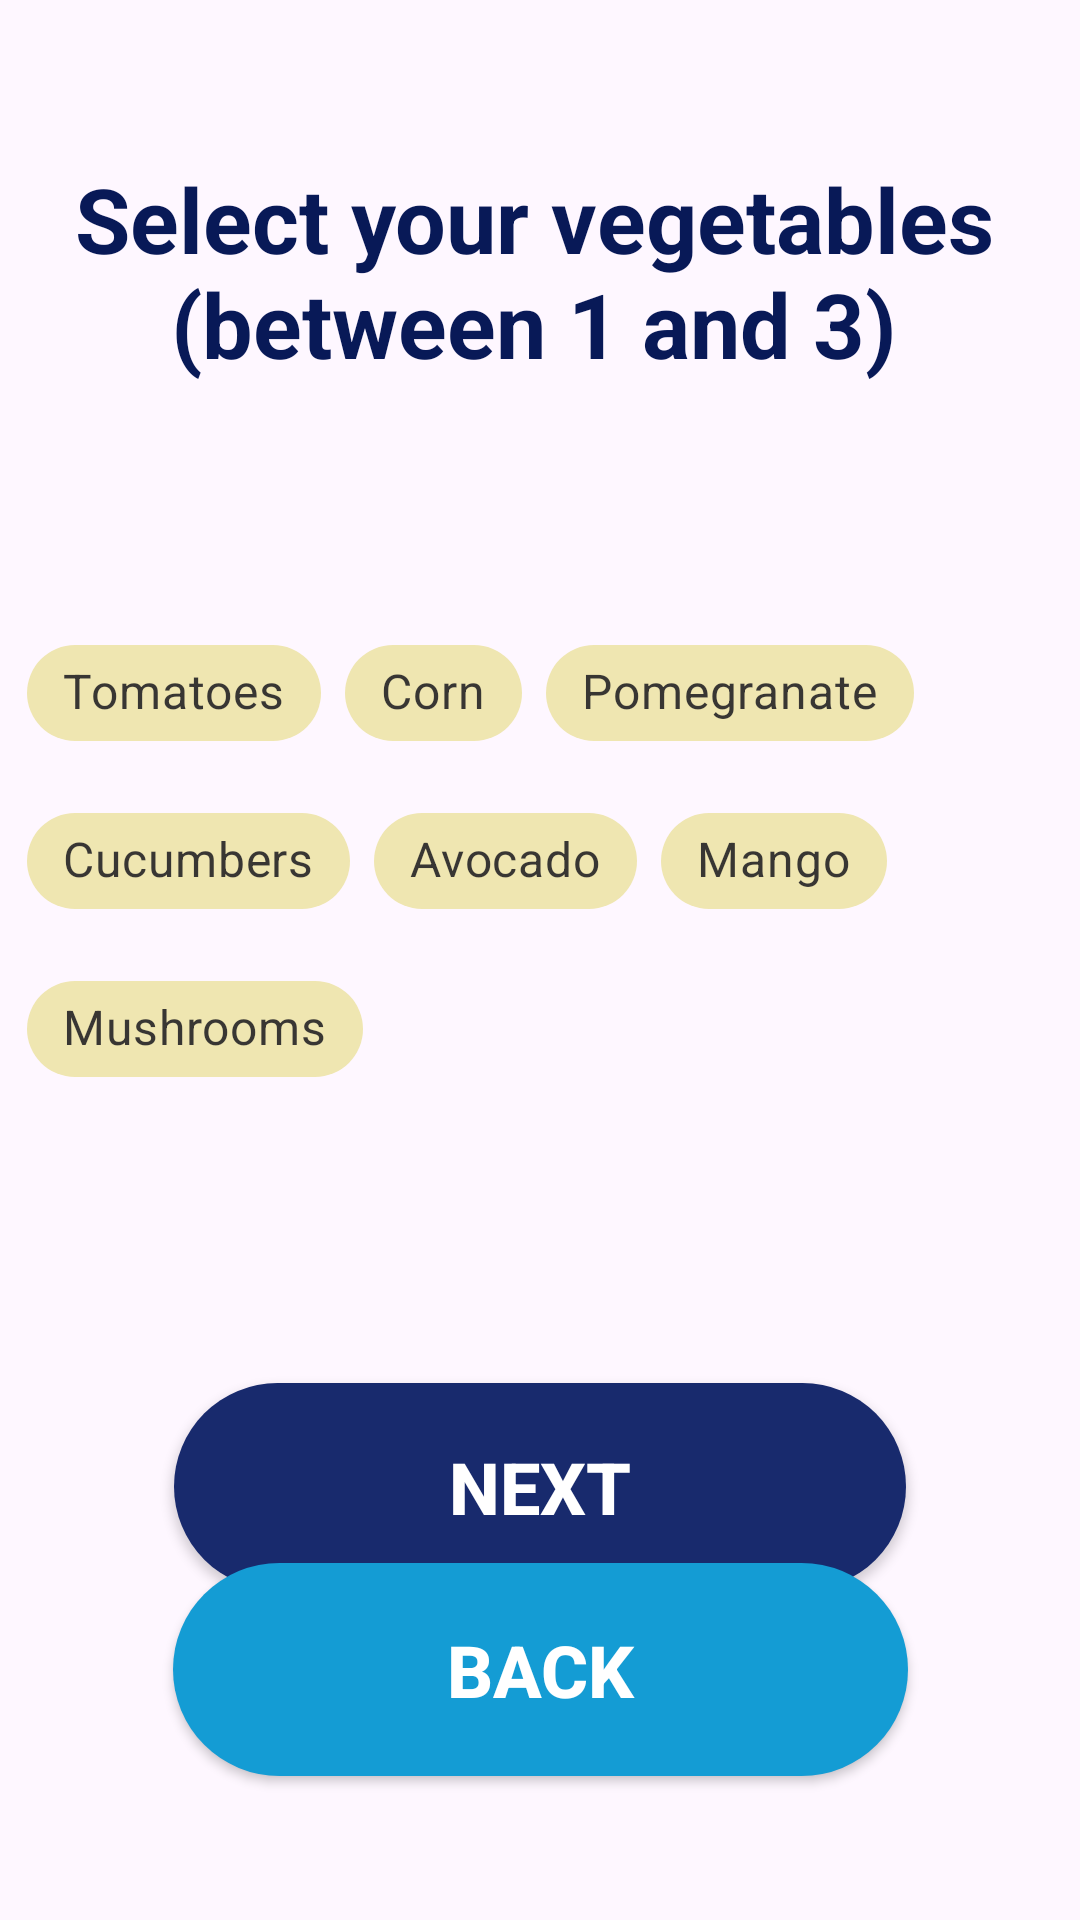

Layout XML and referenced resources for this Android screen:
<!-- AndroidManifest.xml: application theme Theme.ProjetAndroid_Recettes -->
<!-- res/layout/activity_plats_froids_legumes.xml -->
<androidx.constraintlayout.widget.ConstraintLayout
    xmlns:android="http://schemas.android.com/apk/res/android"
    xmlns:app="http://schemas.android.com/apk/res-auto"
    xmlns:tools="http://schemas.android.com/tools"
    android:layout_width="match_parent"
    android:layout_height="match_parent"
    tools:context=".PlatsFroidsLegumes">

    <TextView
        android:id="@+id/textView"
        android:layout_width="332dp"
        android:layout_height="93dp"
        android:layout_marginTop="44dp"
        android:text="@string/select_vegetables"
        android:textColor="@color/bg_txtTitle"
        android:textSize="30sp"
        android:textStyle="bold"
        android:gravity="center"
        app:layout_constraintEnd_toEndOf="parent"
        app:layout_constraintHorizontal_bias="0.426"
        app:layout_constraintStart_toStartOf="parent"
        app:layout_constraintTop_toTopOf="parent" />

    
    <com.google.android.material.chip.ChipGroup
        android:id="@+id/chipGroupVegetables"
        android:layout_width="342dp"
        android:layout_height="228dp"
        android:layout_marginTop="70dp"
        app:layout_constraintEnd_toEndOf="parent"
        app:layout_constraintStart_toStartOf="parent"
        app:layout_constraintTop_toBottomOf="@+id/textView">
        
        <com.google.android.material.chip.Chip
            android:id="@+id/tomatoes"
            style="@style/Widget.MaterialComponents.Chip.Choice"
            android:layout_width="wrap_content"
            android:layout_height="wrap_content"
            android:text="@string/tomatoes"
            android:textSize="16sp"
            android:typeface="normal"
            app:chipBackgroundColor="@color/bg_color" />

        
        <com.google.android.material.chip.Chip
            android:id="@+id/corn"
            style="@style/Widget.MaterialComponents.Chip.Choice"
            android:layout_width="wrap_content"
            android:layout_height="wrap_content"
            android:layout_marginTop="8dp"
            android:text="@string/corn"
            android:textSize="16sp"
            android:typeface="normal"
            app:chipBackgroundColor="@color/bg_color" />

        
        <com.google.android.material.chip.Chip
            android:id="@+id/pomegranate"
            style="@style/Widget.MaterialComponents.Chip.Choice"
            android:layout_width="wrap_content"
            android:layout_height="wrap_content"
            android:layout_marginTop="8dp"
            android:text="@string/pomegranate"
            android:textSize="16sp"
            android:typeface="normal"
            app:chipBackgroundColor="@color/bg_color" />

        
        <com.google.android.material.chip.Chip
            android:id="@+id/cucumbers"
            style="@style/Widget.MaterialComponents.Chip.Choice"
            android:layout_width="wrap_content"
            android:layout_height="wrap_content"
            android:layout_marginTop="8dp"
            android:text="@string/cucumbers"
            android:textSize="16sp"
            android:typeface="normal"
            app:chipBackgroundColor="@color/bg_color" />

        
        <com.google.android.material.chip.Chip
            android:id="@+id/avocado"
            style="@style/Widget.MaterialComponents.Chip.Choice"
            android:layout_width="wrap_content"
            android:layout_height="wrap_content"
            android:layout_marginTop="8dp"
            android:text="@string/avocado"
            android:textSize="16sp"
            android:typeface="normal"
            app:chipBackgroundColor="@color/bg_color" />

        
        <com.google.android.material.chip.Chip
            android:id="@+id/mango"
            style="@style/Widget.MaterialComponents.Chip.Choice"
            android:layout_width="wrap_content"
            android:layout_height="wrap_content"
            android:layout_marginTop="8dp"
            android:text="@string/mango"
            android:textSize="16sp"
            android:typeface="normal"
            app:chipBackgroundColor="@color/bg_color" />

        
        <com.google.android.material.chip.Chip
            android:id="@+id/mushrooms"
            style="@style/Widget.MaterialComponents.Chip.Choice"
            android:layout_width="wrap_content"
            android:layout_height="wrap_content"
            android:layout_marginTop="8dp"
            android:text="@string/mushrooms"
            android:textSize="16sp"
            android:typeface="normal"
            app:chipBackgroundColor="@color/bg_color" />

    </com.google.android.material.chip.ChipGroup>

    <androidx.appcompat.widget.AppCompatButton
        android:id="@+id/button"
        style="@style/btnBF"
        android:layout_width="244dp"
        android:layout_height="69dp"
        android:layout_marginTop="50dp"
        android:layout_marginBottom="15dp"
        android:onClick="Rating"
        android:text="@string/buttonContinue"
        app:layout_constraintBottom_toTopOf="@+id/button2"
        app:layout_constraintEnd_toEndOf="parent"
        app:layout_constraintStart_toStartOf="parent"
        app:layout_constraintTop_toBottomOf="@+id/chipGroupVegetables" />

    <androidx.appcompat.widget.AppCompatButton
        android:id="@+id/button2"
        style="@style/btnBC"
        android:layout_width="245dp"
        android:layout_height="71dp"
        android:layout_marginBottom="48dp"
        android:onClick="onClick"
        android:text="@string/btnBack"
        app:layout_constraintBottom_toBottomOf="parent"
        app:layout_constraintEnd_toEndOf="parent"
        app:layout_constraintStart_toStartOf="parent" />
</androidx.constraintlayout.widget.ConstraintLayout>
<!-- resources referenced by this layout -->
<resources>
  <color name="bg_color">#EFE6B1</color>
  <color name="bg_txtTitle">#081957</color>
  <string name="avocado">Avocado</string>
  <string name="btnBack">Back</string>
  <string name="buttonContinue">Next</string>
  <string name="corn">Corn</string>
  <string name="cucumbers">Cucumbers</string>
  <string name="mango">Mango</string>
  <string name="mushrooms">Mushrooms</string>
  <string name="pomegranate">Pomegranate</string>
  <string name="select_vegetables">Select your vegetables (between 1 and 3)</string>
  <string name="tomatoes">Tomatoes</string>
  <style name="btnBC" parent="TextAppearance.AppCompat.Button">
          <item name="android:background">@drawable/btn_bg_blue_c</item>
          <item name="android:textColor">@color/white</item>
          <item name="android:textSize">24sp</item>
          <item name="android:textStyle">bold</item>
      </style>
  <style name="btnBF" parent="TextAppearance.AppCompat.Button">
          <item name="android:background">@drawable/btn_bg_blue_f</item>
          <item name="android:textColor">@color/white</item>
          <item name="android:textSize">24sp</item>
          <item name="android:textStyle">bold</item>
      </style>
  <style name="Theme.ProjetAndroid_Recettes" parent="Base.Theme.ProjetAndroid_Recettes" />
  <!-- drawable btn_bg_blue_c (drawable) -->
  <?xml version="1.0" encoding="utf-8"?>
  <selector xmlns:android="http://schemas.android.com/apk/res/android">
      <item android:drawable="@drawable/bg_blue_c_hover" android:state_pressed="true" />
      <item android:drawable="@drawable/bg_blue_c" android:state_pressed="false" />
  </selector>
  <color name="white">#FFFFFF</color>
  <!-- drawable btn_bg_blue_f (drawable) -->
  <?xml version="1.0" encoding="utf-8"?>
  <selector xmlns:android="http://schemas.android.com/apk/res/android">
      <item android:drawable="@drawable/bg_blue_f_hover" android:state_pressed="true" />
      <item android:drawable="@drawable/bg_blue_f" android:state_pressed="false" />
  </selector>
  <style name="Base.Theme.ProjetAndroid_Recettes" parent="Theme.Material3.DayNight.NoActionBar">
          
          
      </style>
  <!-- drawable bg_blue_c_hover (drawable) -->
  <?xml version="1.0" encoding="utf-8"?>
  <selector xmlns:android="http://schemas.android.com/apk/res/android">
      <item>
          <shape android:shape="rectangle">
              <corners android:radius="50dp" />
              <solid android:color="@color/bg_secondary_hover" />
          </shape>
      </item>
  </selector>
  <!-- drawable bg_blue_c (drawable) -->
  <?xml version="1.0" encoding="utf-8"?>
  <selector xmlns:android="http://schemas.android.com/apk/res/android">
  
          <item>
              <shape android:shape="rectangle">
                  <corners android:radius="50dp" />
                  <solid android:color="@color/bg_secondary" />
                  
              </shape>
          </item>
  </selector>
  <!-- drawable bg_blue_f_hover (drawable) -->
  <?xml version="1.0" encoding="utf-8"?>
  <selector xmlns:android="http://schemas.android.com/apk/res/android">
      <item>
          <shape android:shape="rectangle">
              <corners android:radius="50dp" />
              <solid android:color="@color/bg_primary_hover" />
          </shape>
      </item>
  </selector>
  <!-- drawable bg_blue_f (drawable) -->
  <?xml version="1.0" encoding="utf-8"?>
  <selector xmlns:android="http://schemas.android.com/apk/res/android">
      <item>
          <shape android:shape="rectangle">
              <corners android:radius="50dp" />
              <solid android:color="@color/bg_primary" />
          </shape>
      </item>
  </selector>
  <color name="bg_secondary_hover">#078FC6</color>
  <color name="bg_secondary">#149cd4</color>
  <color name="bg_primary_hover">#081957</color>
  <color name="bg_primary">#182a6d</color>
</resources>
